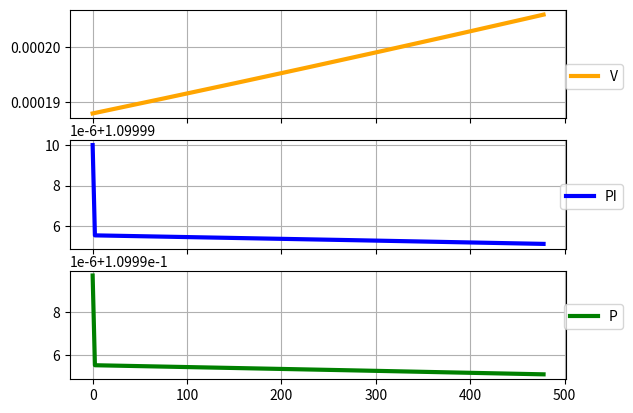
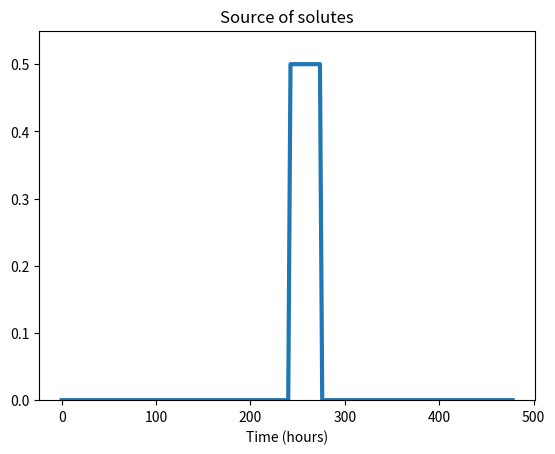

Write the Python code that produced these figures, in order.
#!/usr/bin/env python2
# -*- coding: utf-8 -*-
"""
Created on Tue Nov 12 09:35:30 2019

[redacted]
"""

import numpy as np

import matplotlib.pyplot as plt
from scipy.integrate import odeint, ode


####################################################
#============= Time array ===================
####################################################

# --- Initial time, hours
t0 = 0.
# --- End time, hours
tf = 480.
# --- Time step
dt = 2.4
# --- Time vector, hours
t = np.arange(t0, tf, dt)
# --- Relaxation time
relax_t = 5

######################################################
# ============ Model-related parameters =============
######################################################

# --------------- Parameters -----------------

# --- Cell wall extensibility, MPa-1 . h-1
phi_w= 0.019

# --- Plasma membrane hydraulic permeability, MPa-1 . h-1
L_r_m = 569.

# --- Yield turgor pressure, MPa
y = 0.1

# --- Plasmodesmal hydraulic permeability, mm3. MPa-1. h-1
mu = 8e-3

# --- Source of solutes, MPa-1. h-1
alpha_s = 0.5


# --- Turgor pressure of seed cell, MPa
P_seed = 0.11

# --- Osmotic pressure of seed cell, MPa
pi_seed = 1.1

# --- Water potential of seed cell, MPa
Psi_ext= P_seed - pi_seed

# --------------- Initial conditions -----------------

# --- Volume at t0, mm^3
v_0 = 1.88e-4
# --- Osmotic pressure of the fiber at t0, MPa
pi_fiber_0 =  pi_seed
# --- Vector of initial conditions
z0 = [v_0, pi_fiber_0]

# ============== Dynamical parameters ===================

# --------------- Function for plasmodesmal permeability -----------------
def pd(t):
    return mu
#    if 240 <= t <= 275:
#        return mu/2
#    else:
#        return mu

# --------------- Function for source of solutes -----------------   
def alpha(t):
#    return alpha_s
    if 240 < t < 275:
        return alpha_s
    else:
        return 0.
    
    
#def alpha(t):
#    return alpha_s
#    if 0 <= t < 370:
#        return alpha_s * 2
#    else:
#        return alpha_s
#    

# --------------- Function for extensibility of the cell wall -----------------

def phi(t):
    return phi_w
#    return phi_w*(1-t/tf)


# --------------- Function for yield turgor pressure -----------------

def Y(t):
    return y
#    return y*(1+t/tf)


# --------------- Function aquaporins -----------------   
def L_r(t):
    return L_r_m
#    if 170 < t < 290:
#        return L_r_m * 100
#    else:
#        return L_r_m 
    

# ============== Condition for turgor pressure ===================   

def P(v, pi_fiber, t):
    h = pd(t)/L_r(t)/v
    if (Psi_ext + pi_fiber - Y(t) * (1+ h) + P_seed * h) > 0:
        P_fiber = (Psi_ext + pi_fiber + P_seed * h + phi(t) * Y(t) /L_r(t)) / (1+h+phi(t)/L_r(t))
    else:
        P_fiber = (Psi_ext + pi_fiber + P_seed * h)/ (1+h)
    return P_fiber


# ============== Differential equation system ===================

def cotton_elongation(z, t, *args):
    v = z[0]
    pi_fiber = z[1]
    
    # --- Equation for volume
    dv =  L_r(t) * v * (Psi_ext + pi_fiber - P(v,pi_fiber, t)) - pd(t) *(P(v,pi_fiber, t) - P_seed)
    
    # --- Equation for osmotic pressure
    
    dpi = alpha(t) - pi_fiber * 1/v * dv - pd(t)/v * (pi_fiber * np.maximum((P(v,pi_fiber, t) - P_seed),0) - pi_seed * np.maximum((P_seed - P(v,pi_fiber, t)),0))
    
    #--- Save the values of volume and osmostic pressure into array
    return [dv, dpi]


# ============== Numerical solution ===================

output = odeint(cotton_elongation, z0, t)   

# --- Numerical solution of volume is: 
model_volume = output[:,0]

# --- Numerical solution of osmotic pressure is: 
model_pi = output[:,1]

# --- Turgor pressure computation
model_turgor = np.array([P(model_volume[i],model_pi[i], t[i]) for i in range(len(t))])



# ------- Subplot for variables ----------


fig, ((ax1), (ax2), (ax3)) = plt.subplots(3, 1, sharex=True)
ax1.plot(t,model_volume, c= 'orange', linewidth= 3.0, label='V')
ax1.grid(True)
ax1.legend(loc='lower right', bbox_to_anchor=(1., 0.7), bbox_transform=plt.gcf().transFigure)

ax2.plot(t,model_pi, c= 'blue', linewidth= 3.0, label='PI')
ax2.grid(True)
ax2.legend(loc='lower right', bbox_to_anchor=(1., 0.45), bbox_transform=plt.gcf().transFigure)

ax3.plot(t,model_turgor, c= 'green', linewidth= 3.0, label='P')
ax3.grid(True)
#plt.legend(bbox_to_anchor=(1.1, 0.9))
ax3.legend(loc='lower right', bbox_to_anchor=(1., 0.2), bbox_transform=plt.gcf().transFigure)

#plt.show()
plt.savefig("0Toalpha_dynamic.png")

b = np.vectorize(alpha)


plt.figure()
plt.plot(t, b(t), linewidth= 3.0)
#plt.title('Cell wall estensibility')
plt.title('Source of solutes')
#plt.title('Yield turgor pressure')
#plt.title('Aquaporins *100')
#plt.title('Plasmodesmal permeability (half)')

plt.xlabel('Time (hours)')
#plt.ylabel()
plt.ylim(0., 0.55)
#plt.show()
plt.savefig('0Toalpha_profile.png', bbox_inches = 'tight')